Run: headless pygame with SDL's dummy video driver; simulated clock (each Clock.tick advances the game by its frame time, no real sleeping); random seed 0; keys injected as events and as key.get_pressed() state; no mouse input.
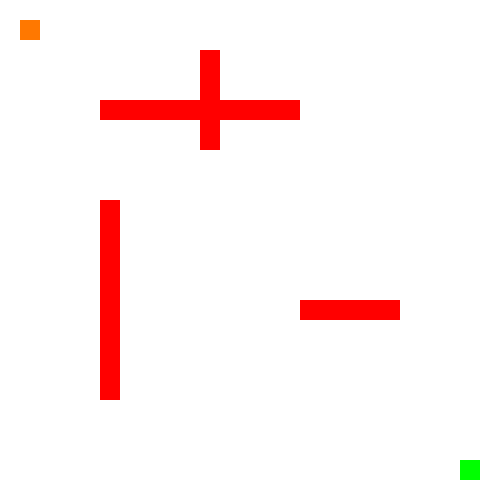
Frame 1 of 4 · flips 1–60 · no input
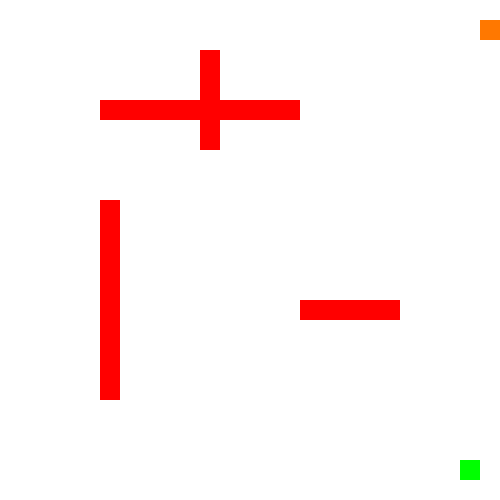
Frame 2 of 4 · flips 61–180 · tapped SPACE, RETURN · held RIGHT (→), D
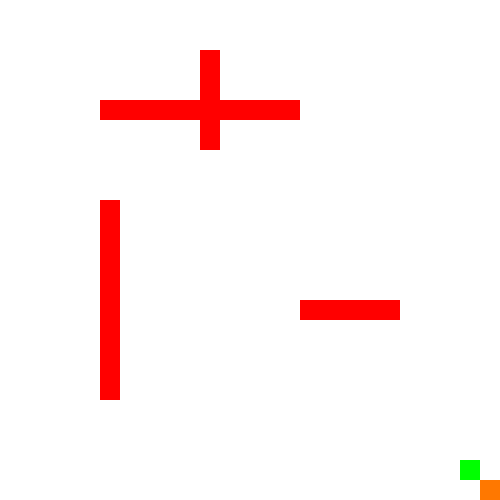
Frame 3 of 4 · flips 181–300 · held DOWN (↓), S
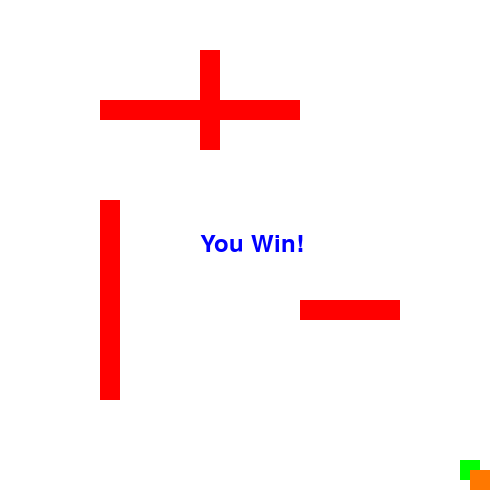
Frame 4 of 4 · flips 301–420 · held LEFT (←), A, UP (↑), W

The pygame program that drew these frames:

import pygame

# Inisialisasi Pygame
pygame.init()

# Konfigurasi window
WINDOW_WIDTH = 500
WINDOW_HEIGHT = 500
window = pygame.display.set_mode((WINDOW_WIDTH, WINDOW_HEIGHT))
pygame.display.set_caption("Puzzle Game: Cari Jalan Keluar")

# Warna
WHITE = (255, 255, 255)
ORANGE = (255, 120, 0)
RED = (255, 0, 0)  # Warna untuk rintangan
GREEN = (0, 255, 0)  # Warna untuk tujuan

# Objek game (persegi panjang pemain)
x = 20
y = 20
RECT_WIDTH = 20
RECT_HEIGHT = 20
SPEED = 10

# Daftar rintangan (x, y, width, height)
obstacles = [
    (100, 100, 200, 20),  # Dinding horizontal
    (100, 200, 20, 200),  # Dinding vertikal
    (300, 300, 100, 20),  # Dinding horizontal pendek
    (200, 50, 20, 100)    # Dinding vertikal pendek
]

# Tujuan (exit)
exit_rect = (WINDOW_WIDTH - 40, WINDOW_HEIGHT - 40, 20, 20)  # Persegi panjang hijau di kanan bawah

# Inisialisasi font untuk pesan kemenangan
font = pygame.font.SysFont("arial", 36)

# Kontrol frame rate
clock = pygame.time.Clock()
FPS = 60  # Frame per second

# Status game
is_running = True
game_won = False

while is_running:
    # Atur frame rate
    clock.tick(FPS)

    # Tangani event
    for event in pygame.event.get():
        if event.type == pygame.QUIT:
            is_running = False

    if not game_won:
        # Ambil input keyboard
        keys = pygame.key.get_pressed()

        # Simpan posisi sebelumnya untuk rollback jika tabrakan
        prev_x, prev_y = x, y

        # Gerakan persegi panjang dengan batasan
        if keys[pygame.K_LEFT] and x > 0:
            x -= SPEED
        if keys[pygame.K_RIGHT] and x < WINDOW_WIDTH - RECT_WIDTH:
            x += SPEED
        if keys[pygame.K_UP] and y > 0:
            y -= SPEED
        if keys[pygame.K_DOWN] and y < WINDOW_HEIGHT - RECT_HEIGHT:
            y += SPEED

        # Buat rect untuk pemain
        player_rect = pygame.Rect(x, y, RECT_WIDTH, RECT_HEIGHT)

        # Cek tabrakan dengan rintangan
        for obs in obstacles:
            obstacle_rect = pygame.Rect(obs)
            if player_rect.colliderect(obstacle_rect):
                # Kembalikan ke posisi sebelumnya jika menabrak
                x, y = prev_x, prev_y
                break

        # Cek apakah pemain mencapai tujuan
        exit_rect_obj = pygame.Rect(exit_rect)
        if player_rect.colliderect(exit_rect_obj):
            game_won = True

    # Update tampilan
    window.fill(WHITE)  # Bersihkan layar dengan warna putih

    # Gambar rintangan
    for obs in obstacles:
        pygame.draw.rect(window, RED, obs)

    # Gambar tujuan (exit)
    pygame.draw.rect(window, GREEN, exit_rect)

    # Gambar pemain
    pygame.draw.rect(window, ORANGE, (x, y, RECT_WIDTH, RECT_HEIGHT))

    # Jika menang, tampilkan pesan
    if game_won:
        win_text = font.render("You Win!", True, (0, 0, 255))
        window.blit(win_text, (WINDOW_WIDTH // 2 - 50, WINDOW_HEIGHT // 2 - 18))

    # Perbarui tampilan
    pygame.display.update()

# Keluar dari Pygame
pygame.quit()
